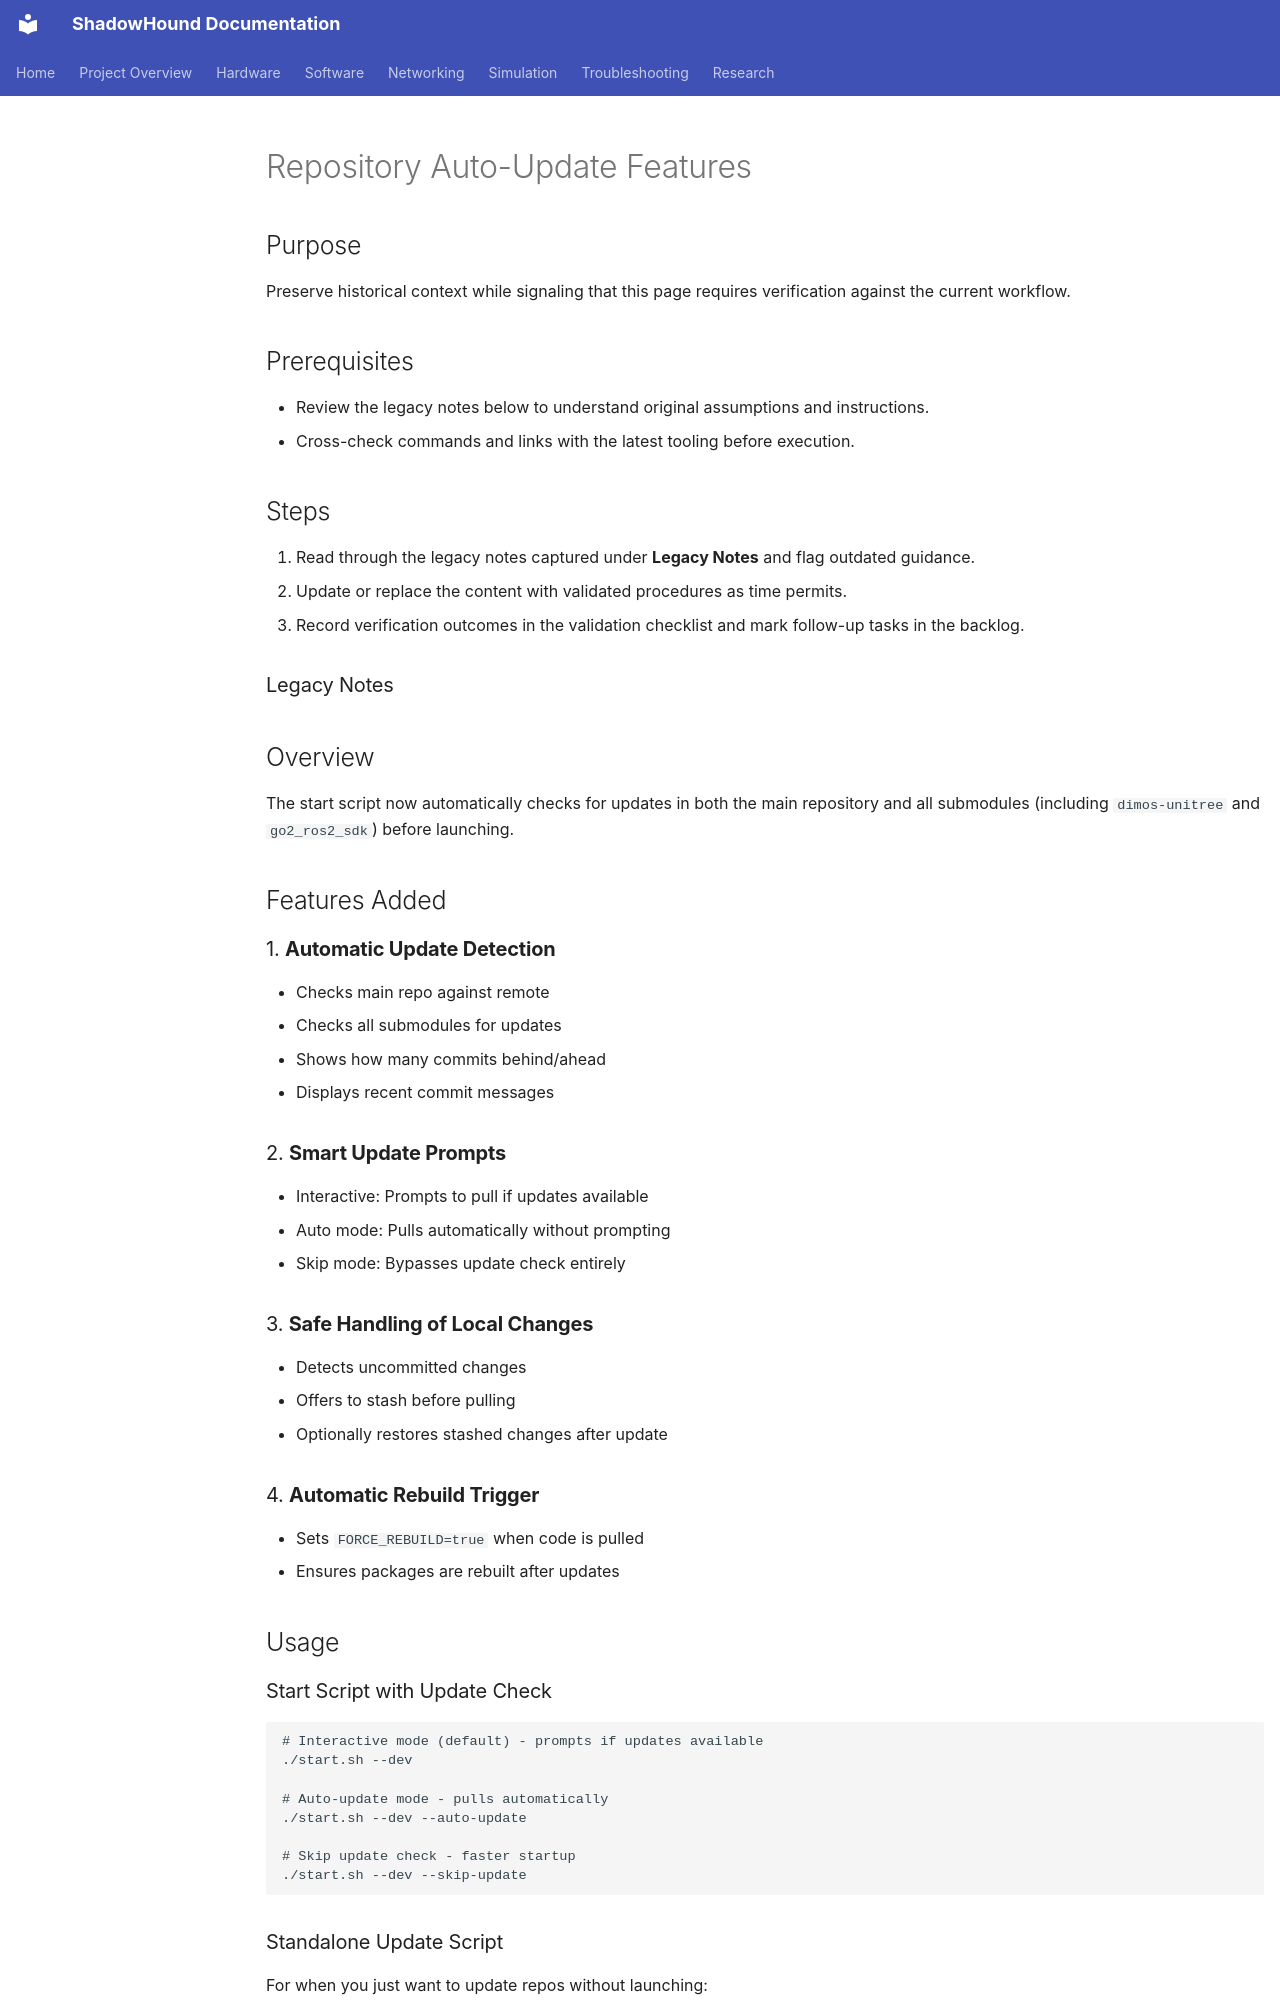

repository: danmartinez78/shadowhound · page: legacy/auto_update/index.html · generator: mkdocs

---
tags: [project, legacy]
status: draft
related: []
summary: >
  Legacy documentation preserved from earlier phases for review and migration.
---

# Repository Auto-Update Features

## Purpose
Preserve historical context while signaling that this page requires verification against the current workflow.

## Prerequisites
- Review the legacy notes below to understand original assumptions and instructions.
- Cross-check commands and links with the latest tooling before execution.

## Steps
1. Read through the legacy notes captured under **Legacy Notes** and flag outdated guidance.
2. Update or replace the content with validated procedures as time permits.
3. Record verification outcomes in the validation checklist and mark follow-up tasks in the backlog.

### Legacy Notes
## Overview

The start script now automatically checks for updates in both the main repository and all submodules (including `dimos-unitree` and `go2_ros2_sdk`) before launching.

## Features Added

### 1. **Automatic Update Detection**
- Checks main repo against remote
- Checks all submodules for updates
- Shows how many commits behind/ahead
- Displays recent commit messages

### 2. **Smart Update Prompts**
- Interactive: Prompts to pull if updates available
- Auto mode: Pulls automatically without prompting
- Skip mode: Bypasses update check entirely

### 3. **Safe Handling of Local Changes**
- Detects uncommitted changes
- Offers to stash before pulling
- Optionally restores stashed changes after update

### 4. **Automatic Rebuild Trigger**
- Sets `FORCE_REBUILD=true` when code is pulled
- Ensures packages are rebuilt after updates

## Usage

### Start Script with Update Check

```bash
# Interactive mode (default) - prompts if updates available
./start.sh --dev

# Auto-update mode - pulls automatically
./start.sh --dev --auto-update

# Skip update check - faster startup
./start.sh --dev --skip-update
```
